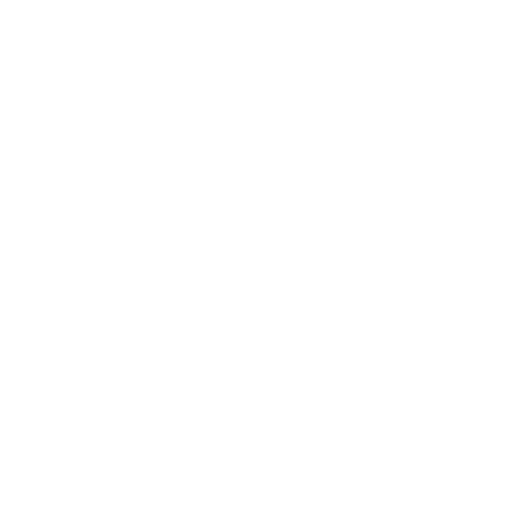
t = 0.00 s
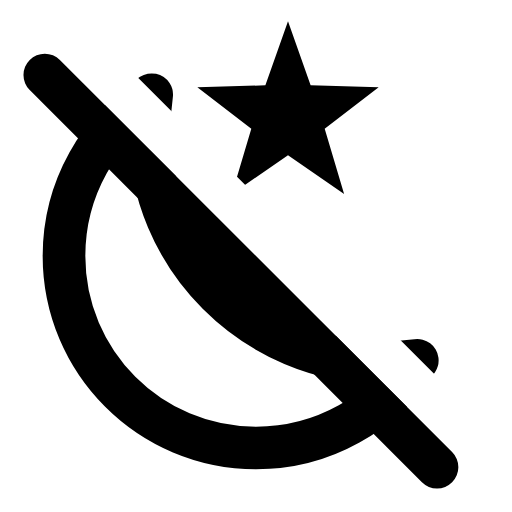
t = 2.00 s
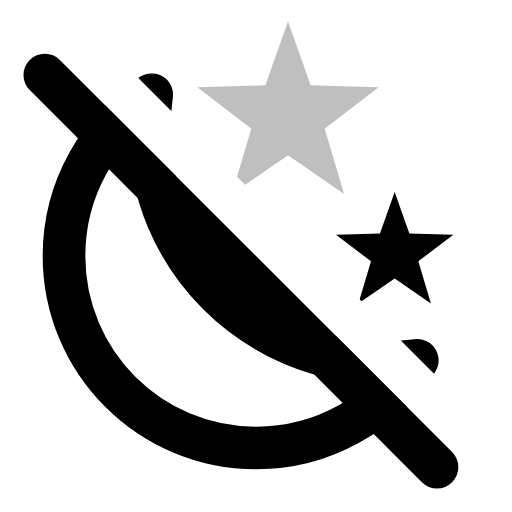
t = 3.95 s
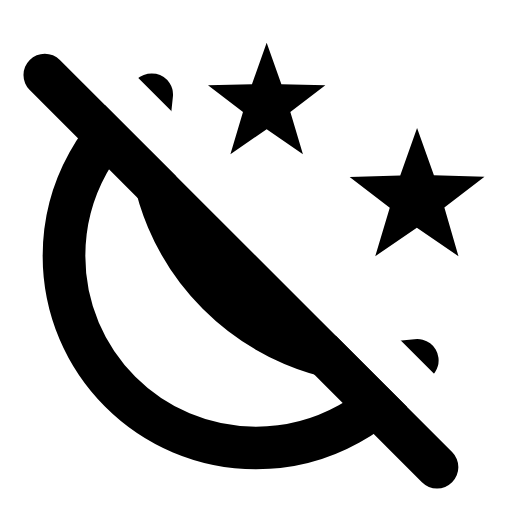
t = 6.05 s
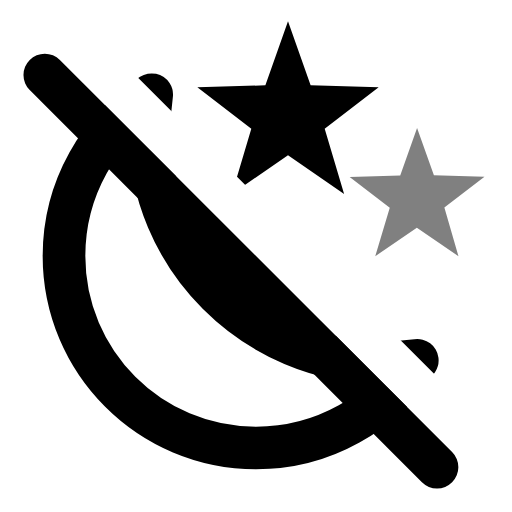
t = 8.00 s
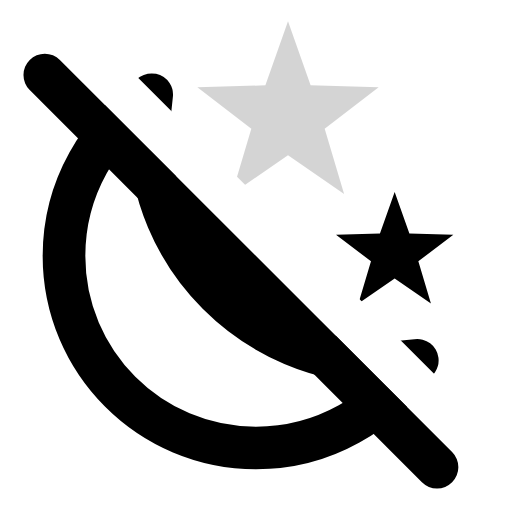
t = 10.00 s

The animated SVG that drew these frames (rendered in a browser with its animation timeline set to each time). Animation: 7 SMIL elements (animate=7); frames cover the first 10.00 s, repeats indefinitely.

<svg viewBox="0 0 24 24" xmlns="http://www.w3.org/2000/svg"><defs><mask id="SVGtv5SudhO"><path d="M7 6c0 6.08 4.92 11 11 11c0.53 0 1.05 -0.04 1.56 -0.11c-1.61 2.47 -4.39 4.11 -7.56 4.11c-4.97 0 -9 -4.03 -9 -9c0 -3.17 1.64 -5.95 4.11 -7.56c-0.07 0.51 -0.11 1.03 -0.11 1.56Z" stroke="#fff" fill="none" stroke-width="2" stroke-linecap="round" stroke-linejoin="round" stroke-dasharray="56"><animate attributeName="stroke-dashoffset" dur="0.6s" fill="freeze" values="56;0"/></path><g fill="#fff"><path d="M15.22 6.03l2.53 -1.94l-3.19 -0.09l-1.06 -3l-1.06 3l-3.19 0.09l2.53 1.94l-0.91 3.06l2.63 -1.81l2.63 1.81l-0.91 -3.06Z" opacity="0"><animate attributeName="opacity" begin="1.1s" dur="6s" repeatCount="indefinite" keyTimes="0;0.1;0.4;0.5;1" values="0;1;1;0;0"/></path><path d="M19.61 12.25l1.64 -1.25l-2.06 -0.05l-0.69 -1.95l-0.69 1.95l-2.06 0.05l1.64 1.25l-0.59 1.98l1.7 -1.17l1.7 1.17l-0.59 -1.98Z" opacity="0"><animate attributeName="opacity" begin="1.1s" dur="6s" repeatCount="indefinite" keyTimes="0;0.2;0.3;0.6;0.7;1" values="0;0;1;1;0;0"/></path><path d="M13.61 5.25l1.64 -1.25l-2.06 -0.05l-0.69 -1.95l-0.69 1.95l-2.06 0.05l1.64 1.25l-0.59 1.98l1.7 -1.17l1.7 1.17Z" opacity="0"><animate attributeName="opacity" begin="4.1s" dur="6s" repeatCount="indefinite" keyTimes="0;0.1;0.4;0.5;1" values="0;1;1;0;0"/></path><path d="M20.83 9.73l1.88 -1.44l-2.37 -0.07l-0.79 -2.22l-0.79 2.23l-2.37 0.07l1.88 1.44l-0.68 2.27l1.95 -1.34l1.95 1.34Z" opacity="0"><animate attributeName="opacity" begin="4.1s" dur="6s" repeatCount="indefinite" keyTimes="0;0.2;0.3;0.6;0.7;1" values="0;0;1;1;0;0"/></path></g><path d="M-1 11h26" stroke="#000" fill="none" stroke-width="2" stroke-linecap="round" stroke-linejoin="round" transform="rotate(45 12 12)" stroke-dasharray="28" stroke-dashoffset="28"><animate attributeName="stroke-dashoffset" begin="0.7s" dur="0.4s" fill="freeze" to="0"/></path></mask></defs><path d="M0 0h24v24H0z" fill="currentColor" mask="url(#SVGtv5SudhO)"/><path d="M-1 13h26" stroke="currentColor" fill="none" stroke-width="2" stroke-linecap="round" stroke-linejoin="round" transform="rotate(45 12 12)" stroke-dasharray="28" stroke-dashoffset="28"><animate attributeName="stroke-dashoffset" begin="0.7s" dur="0.4s" fill="freeze" to="0"/></path></svg>
